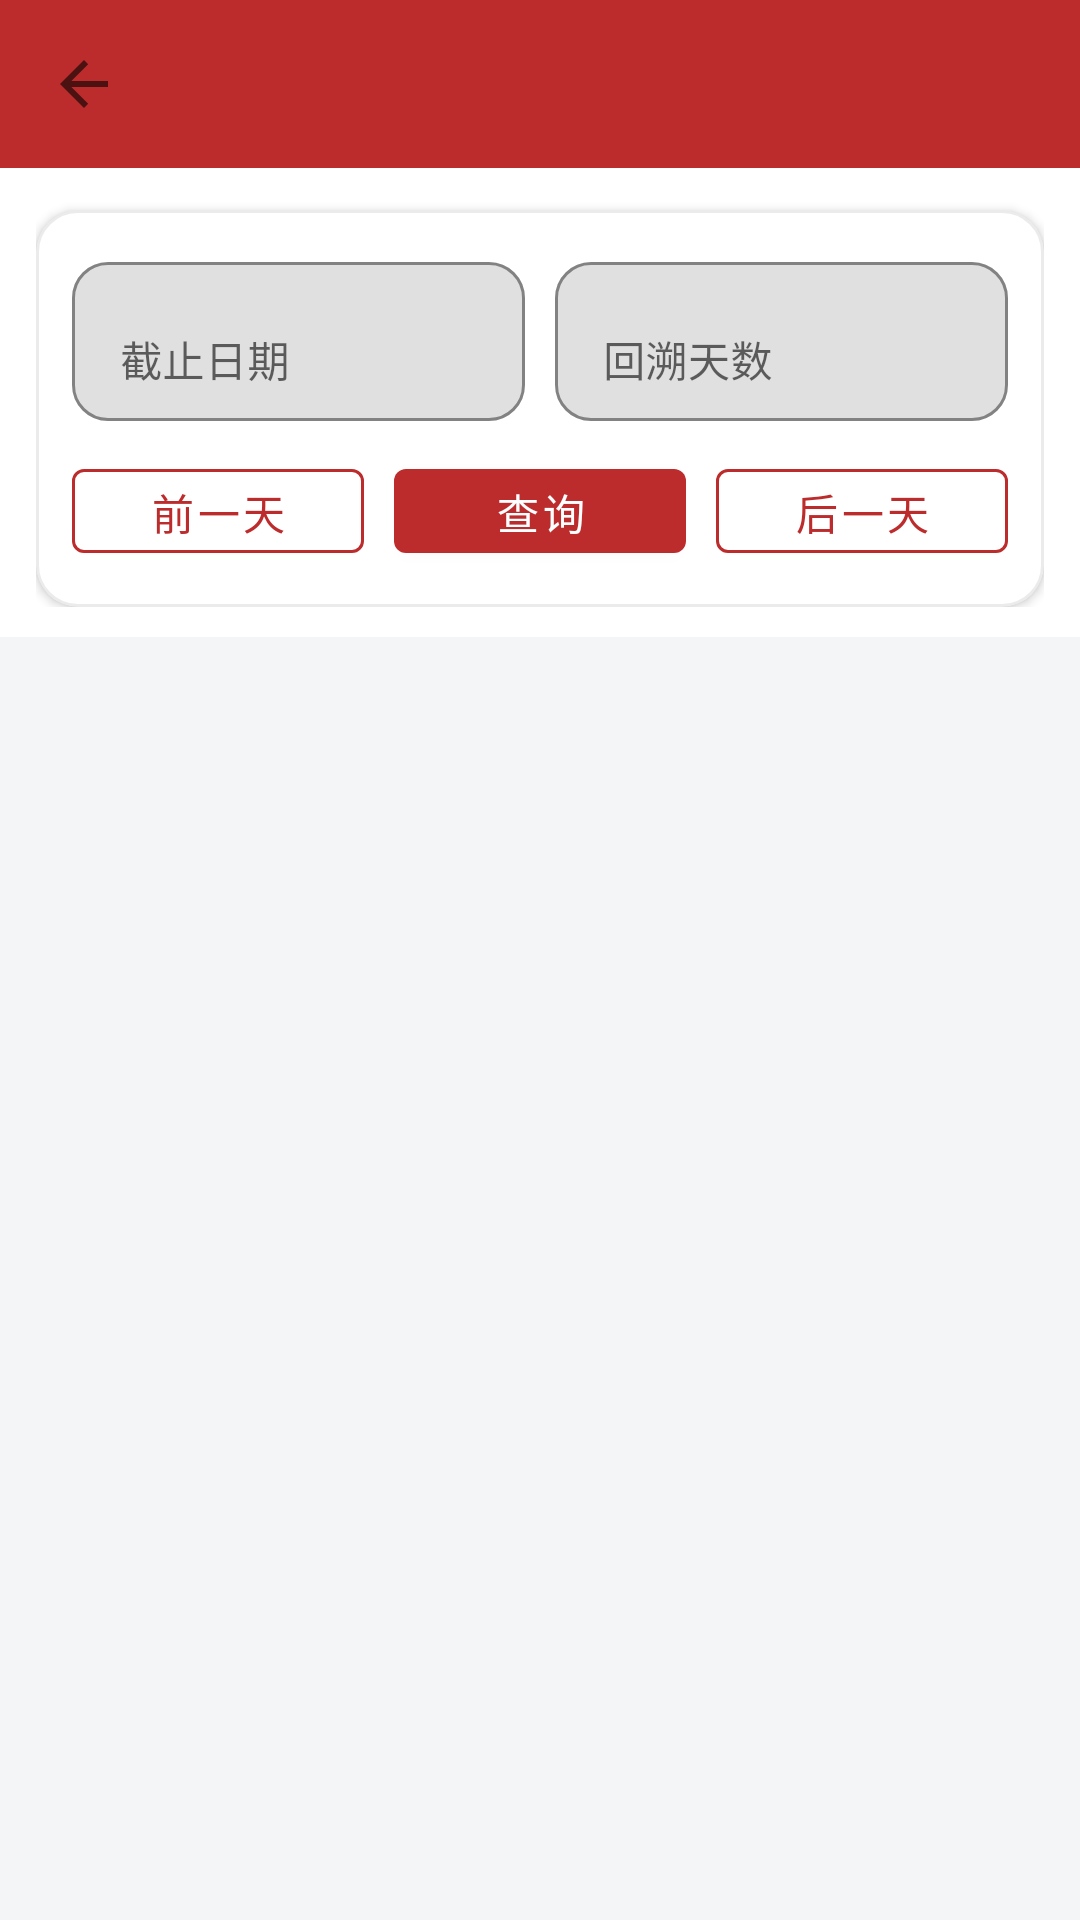

Android layout source for this screen:
<!-- AndroidManifest.xml: application theme Theme.StockMan -->
<!-- res/layout/activity_related_stocks.xml -->
<?xml version="1.0" encoding="utf-8"?>
<LinearLayout xmlns:android="http://schemas.android.com/apk/res/android"
    xmlns:app="http://schemas.android.com/apk/res-auto"
    xmlns:tools="http://schemas.android.com/tools"
    android:id="@+id/root"
    android:layout_width="match_parent"
    android:layout_height="match_parent"
    android:background="@color/yd_page_bg"
    android:fitsSystemWindows="true"
    android:orientation="vertical"
    tools:context=".RelatedStocksActivity">

    <androidx.appcompat.widget.Toolbar
        android:id="@+id/toolbar"
        android:layout_width="match_parent"
        android:layout_height="wrap_content"
        android:background="@color/yd_accent"
        android:theme="@style/ThemeOverlay.AppCompat.Dark.ActionBar"
        app:navigationIcon="?attr/homeAsUpIndicator"
        app:popupTheme="@style/ThemeOverlay.AppCompat.Light" />

    <androidx.constraintlayout.widget.ConstraintLayout
        android:layout_width="match_parent"
        android:layout_height="0dp"
        android:layout_weight="1"
        android:focusable="true"
        android:focusableInTouchMode="true">

        <androidx.coordinatorlayout.widget.CoordinatorLayout
            android:layout_width="match_parent"
            android:layout_height="match_parent"
            android:background="@color/yd_page_bg">

            <com.google.android.material.appbar.AppBarLayout
                android:id="@+id/appBar"
                android:layout_width="match_parent"
                android:layout_height="wrap_content"
                android:background="@color/white"
                app:elevation="4dp"
                app:liftOnScroll="true">

                <LinearLayout
                    android:layout_width="match_parent"
                    android:layout_height="wrap_content"
                    android:orientation="vertical"
                    android:paddingHorizontal="12dp"
                    android:paddingTop="4dp"
                    android:paddingBottom="10dp"
                    app:layout_scrollFlags="scroll">

                    <com.google.android.material.card.MaterialCardView
                        android:id="@+id/queryBar"
                        android:layout_width="match_parent"
                        android:layout_height="wrap_content"
                        android:layout_marginTop="10dp"
                        app:cardBackgroundColor="@android:color/white"
                        app:cardCornerRadius="14dp"
                        app:cardElevation="2dp"
                        app:strokeColor="#14000000"
                        app:strokeWidth="1dp">

                        <LinearLayout
                            android:layout_width="match_parent"
                            android:layout_height="wrap_content"
                            android:orientation="vertical"
                            android:padding="12dp">

                            <LinearLayout
                                android:layout_width="match_parent"
                                android:layout_height="wrap_content"
                                android:orientation="horizontal">

                                <com.google.android.material.textfield.TextInputLayout
                                    android:layout_width="0dp"
                                    android:layout_height="wrap_content"
                                    android:layout_weight="1"
                                    android:hint="截止日期"
                                    app:boxBackgroundMode="outline"
                                    app:boxCornerRadiusBottomEnd="12dp"
                                    app:boxCornerRadiusBottomStart="12dp"
                                    app:boxCornerRadiusTopEnd="12dp"
                                    app:boxCornerRadiusTopStart="12dp"
                                    app:boxStrokeColor="@color/yd_accent"
                                    app:hintTextColor="@color/yd_accent">

                                    <com.google.android.material.textfield.TextInputEditText
                                        android:id="@+id/endDateEt"
                                        android:layout_width="match_parent"
                                        android:layout_height="wrap_content"
                                        android:inputType="number"
                                        android:maxLines="1"
                                        android:textSize="14sp"
                                        tools:text="20260501" />
                                </com.google.android.material.textfield.TextInputLayout>

                                <com.google.android.material.textfield.TextInputLayout
                                    android:layout_width="0dp"
                                    android:layout_height="wrap_content"
                                    android:layout_marginStart="10dp"
                                    android:layout_weight="1"
                                    android:hint="回溯天数"
                                    app:boxBackgroundMode="outline"
                                    app:boxCornerRadiusBottomEnd="12dp"
                                    app:boxCornerRadiusBottomStart="12dp"
                                    app:boxCornerRadiusTopEnd="12dp"
                                    app:boxCornerRadiusTopStart="12dp"
                                    app:boxStrokeColor="@color/yd_accent"
                                    app:hintTextColor="@color/yd_accent">

                                    <com.google.android.material.textfield.TextInputEditText
                                        android:id="@+id/daysBackEt"
                                        android:layout_width="match_parent"
                                        android:layout_height="wrap_content"
                                        android:inputType="number"
                                        android:maxLines="1"
                                        android:textSize="14sp"
                                        tools:text="30" />
                                </com.google.android.material.textfield.TextInputLayout>
                            </LinearLayout>

                            <LinearLayout
                                android:layout_width="match_parent"
                                android:layout_height="wrap_content"
                                android:layout_marginTop="10dp"
                                android:orientation="horizontal">

                                <com.google.android.material.button.MaterialButton
                                    android:id="@+id/prevDayBtn"
                                    style="@style/Widget.MaterialComponents.Button.OutlinedButton"
                                    android:layout_width="0dp"
                                    android:layout_height="40dp"
                                    android:layout_weight="1"
                                    android:text="前一天"
                                    app:strokeColor="@color/yd_accent"
                                    app:strokeWidth="1dp" />

                                <com.google.android.material.button.MaterialButton
                                    android:id="@+id/queryBtn"
                                    android:layout_width="0dp"
                                    android:layout_height="40dp"
                                    android:layout_marginStart="10dp"
                                    android:layout_weight="1"
                                    android:text="查询"
                                    android:textColor="#fff"
                                    app:backgroundTint="@color/yd_accent" />

                                <com.google.android.material.button.MaterialButton
                                    android:id="@+id/nextDayBtn"
                                    style="@style/Widget.MaterialComponents.Button.OutlinedButton"
                                    android:layout_width="0dp"
                                    android:layout_height="40dp"
                                    android:layout_marginStart="10dp"
                                    android:layout_weight="1"
                                    android:text="后一天"
                                    app:strokeColor="@color/yd_accent"
                                    app:strokeWidth="1dp" />
                            </LinearLayout>
                        </LinearLayout>
                    </com.google.android.material.card.MaterialCardView>
                </LinearLayout>
            </com.google.android.material.appbar.AppBarLayout>

            <TextView
                android:id="@+id/emptyTip"
                android:layout_width="match_parent"
                android:layout_height="wrap_content"
                android:gravity="center"
                android:padding="16dp"
                android:text="@string/related_stocks_empty"
                android:textColor="@android:color/darker_gray"
                android:visibility="gone"
                app:layout_behavior="com.google.android.material.appbar.AppBarLayout$ScrollingViewBehavior" />

            <androidx.recyclerview.widget.RecyclerView
                android:id="@+id/rv"
                android:layout_width="match_parent"
                android:layout_height="match_parent"
                android:clipToPadding="false"
                android:paddingBottom="20dp"
                android:scrollbars="vertical"
                app:layout_behavior="com.google.android.material.appbar.AppBarLayout$ScrollingViewBehavior" />
        </androidx.coordinatorlayout.widget.CoordinatorLayout>
    </androidx.constraintlayout.widget.ConstraintLayout>
</LinearLayout>
<!-- resources referenced by this layout -->
<resources>
  <color name="white">#FFFFFFFF</color>
  <color name="yd_accent">#FFBD2C2C</color>
  <color name="yd_page_bg">#FFF4F5F7</color>
  <string name="related_stocks_empty">该时间段内暂无关联股票</string>
  <style name="Theme.StockMan" parent="Theme.MaterialComponents.DayNight.NoActionBar">
          
          <item name="colorPrimary">#ffbd2c2c</item>
          <item name="colorPrimaryVariant">#eebd2c2c</item>
          <item name="colorOnPrimary">#ffbd2c2c</item>
          
          <item name="colorSecondary">@color/teal_200</item>
          <item name="colorSecondaryVariant">@color/teal_700</item>
          <item name="colorOnSecondary">@color/black</item>
          
          <item name="android:statusBarColor">#bd2c2c</item>
          
      </style>
  <color name="teal_200">#FF03DAC5</color>
  <color name="teal_700">#FF018786</color>
  <color name="black">#FF000000</color>
</resources>
